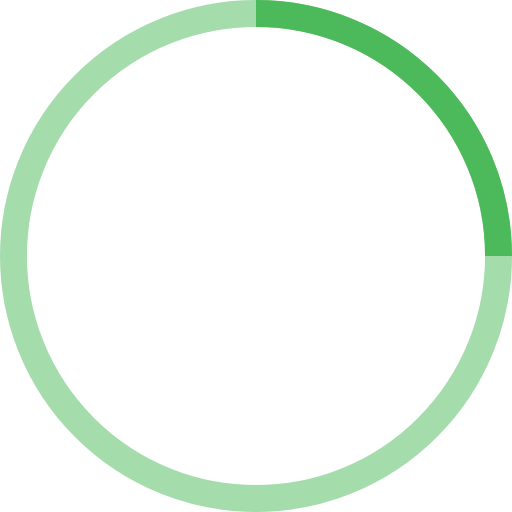
t = 0.00 s
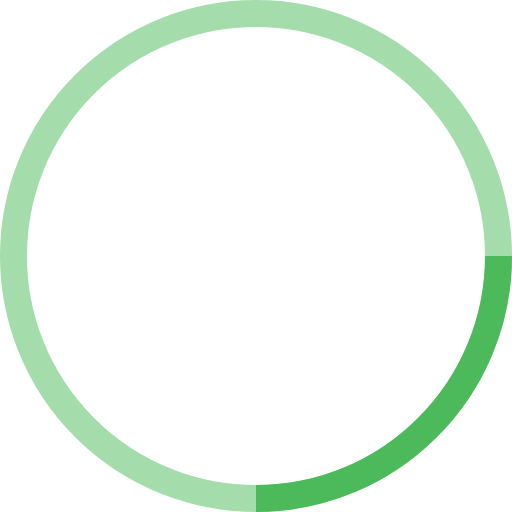
t = 0.25 s
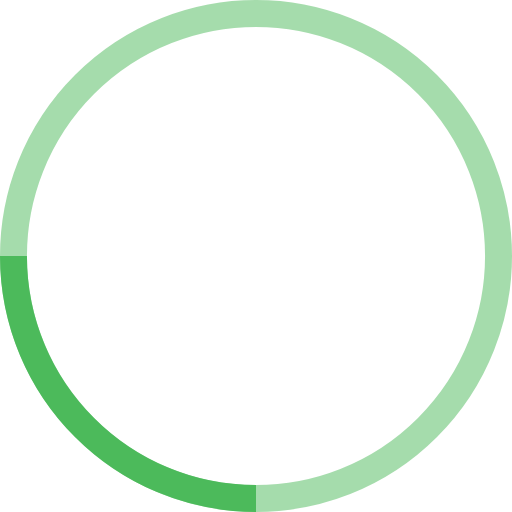
t = 0.50 s
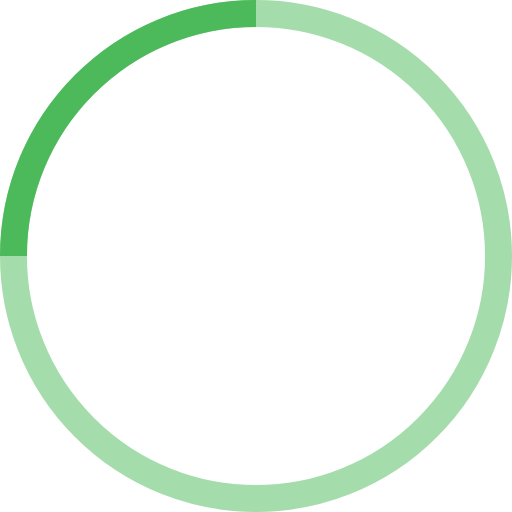
t = 0.75 s

The animated SVG that drew these frames (rendered in a browser with its animation timeline set to each time). Animation: 1 SMIL element (animateTransform=1); one cycle of 1.00 s, repeats indefinitely.

<!-- By Sam Herbert (@sherb), for everyone. More @ http://goo.gl/7AJzbL -->
<svg width="48" height="48" viewBox="0 0 38 38" xmlns="http://www.w3.org/2000/svg" stroke="#4cba5b">
    <g fill="none" fill-rule="evenodd">
        <g transform="translate(1 1)" stroke-width="2">
            <circle stroke-opacity=".5" cx="18" cy="18" r="18"/>
            <path d="M36 18c0-9.94-8.06-18-18-18">
                <animateTransform
                    attributeName="transform"
                    type="rotate"
                    from="0 18 18"
                    to="360 18 18"
                    dur="1s"
                    repeatCount="indefinite"/>
            </path>
        </g>
    </g>
</svg>
